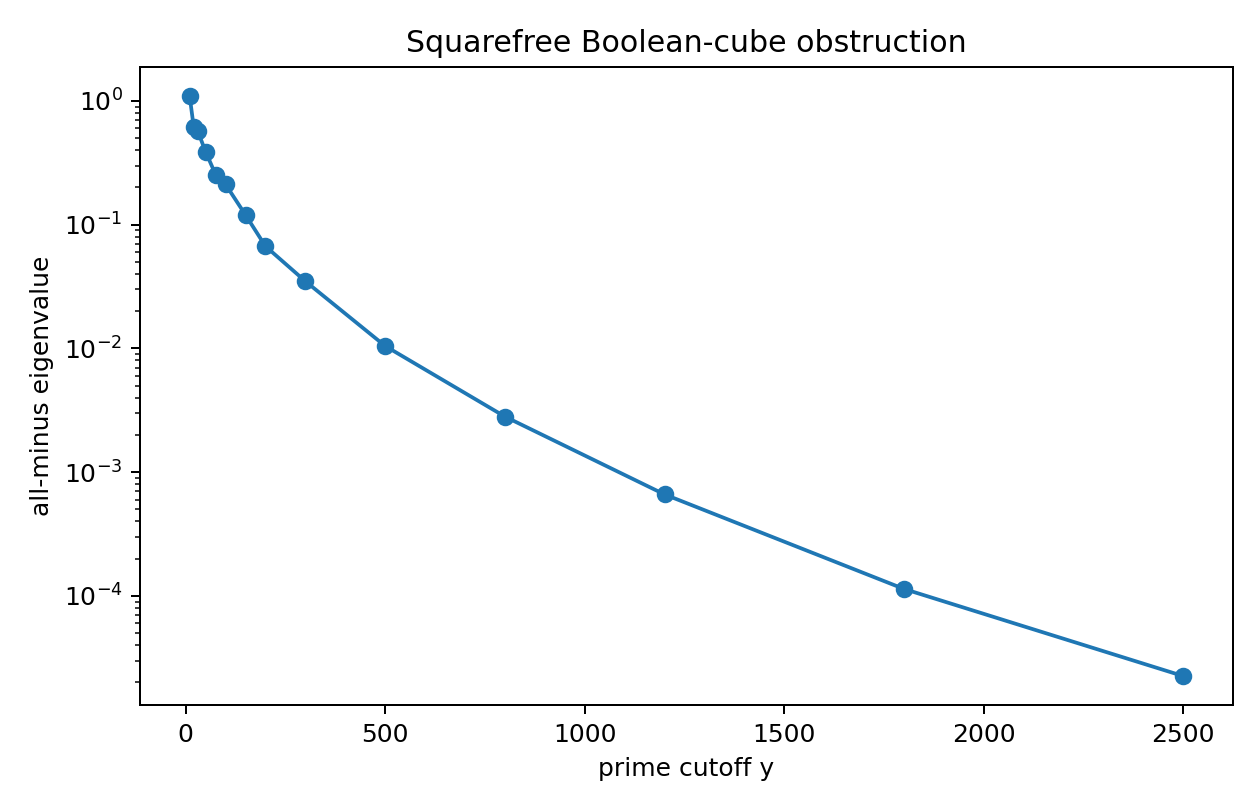

The file beside this chart, header and first rows:
y, num_primes, kappa, log_q, C_q_model, log_product, product_minus, correction_sum, lambda_minus, lambda_over_logq, primorial_log, support_condition_margin_log
10, 4, 0.5, 20.0, 20.0, -3.157, 0.04257, 5.659, 1.092, 0.05461, 5.347, 4.653
20, 8, 0.5, 40.0, 40.0, -4.379, 0.01254, 9.462, 0.6203, 0.01551, 16.09, 3.912
30, 10, 0.5, 60.0, 60.0, -4.818, 0.008083, 11.06, 0.5743, 0.009572, 22.59, 7.41
50, 15, 0.5, 100.0, 100.0, -5.689, 0.003385, 14.54, 0.3877, 0.003877, 40.96, 9.04
75, 21, 0.5, 150.0, 150.0, -6.494, 0.001513, 18.11, 0.2543, 0.001695, 65.88, 9.123
100, 25, 0.5, 200.0, 200.0, -6.949, 0.00096, 20.26, 0.2114, 0.001057, 83.73, 16.27
150, 35, 0.5, 300.0, 300.0, -7.906, 0.0003685, 25.07, 0.1198, 0.0003993, 131.6, 18.35
200, 46, 0.5, 400.0, 400.0, -8.767, 0.0001557, 29.7, 0.06691, 0.0001673, 188.6, 11.44
300, 62, 0.5, 600.0, 600.0, -9.81, 5.489053008326963e-05, 35.65, 0.03489, 5.815218752399755e-05, 277, 22.97
500, 95, 0.5, 1000, 1000, -11.51, 1.0002662005634447e-05, 46.09, 0.01046, 1.0463714043229585e-05, 474.6, 25.45
800, 139, 0.5, 1600, 1600, -13.29, 1.6976982253326661e-06, 57.78, 0.002814, 1.7590086946308439e-06, 759.1, 40.91
1200, 196, 0.5, 2400, 2400, -15.13, 2.678515481214312e-07, 70.71, 0.0006618, 2.7574325111555075e-07, 1152, 47.88
1800, 278, 0.5, 3600, 3600, -17.29, 3.092100408167258e-08, 86.68, 0.000114, 3.1665471875212834e-08, 1751, 48.96
2500, 367, 0.5, 5000, 5000, -19.24, 4.4150044595704515e-09, 101.8, 2.2524289303288082e-05, 4.5048578606576165e-09, 2434, 66.4
